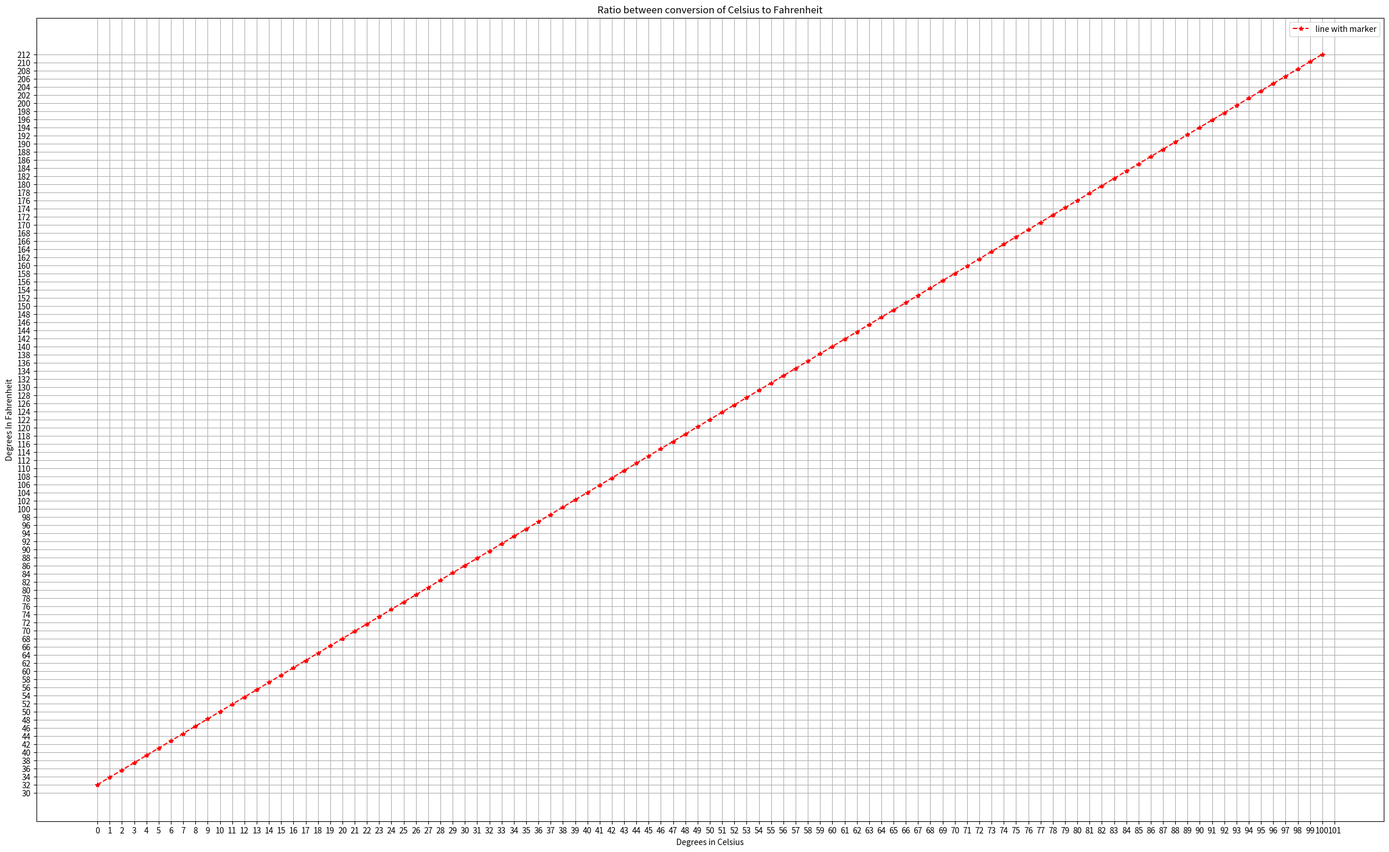

Python code for this plot:
import matplotlib.pyplot as plt
import math


def temp_converter(a, b) :
    deg = chr(176)
    b = str(b.lower())
    if b == 'c':
        print( str(a) + deg + 'C ' + 'is equal to ' + str((a * 9/5) + 32) + deg + "F")
    elif b == 'f':
        print(str(a) + deg + 'C ' + 'is equal to ' + str((a-32) * 5/9) + deg + 'C')

#temp_converter(0, "f")

def graph_ratio():
    x = 0
    y = 0
    celc_arr = []
    f_arr = []

    while x <= 100:
        tmp_f = x * 9/5 + 32
        celc_arr.append(round(tmp_f, 2))
        x += 1
    while y <= 212:
        tmp_c = y - 32 * 5/9
        f_arr.append(tmp_c)
        y += 1

    #print(celc_arr)

    fig, ax = plt.subplots(figsize=(30, 18))
    ax.plot(celc_arr, linestyle='--', marker='*', color='r', label='line with marker')

    plt.legend()
    ax.set_title('Ratio between conversion of Celsius to Fahrenheit')
    plt.xticks(range(0, 102, 1))
    plt.yticks(range(30, 214, 2))
    plt.grid()
    plt.xlabel("Degrees in Celsius")
    plt.ylabel('Degrees In Fahrenheit')
    plt.savefig('Ratio_Change.png')
    plt.show()

    total = sum(celc_arr)
    opposite = math.sin(30 * math.pi/180) * total
    adjacent = math.cos(30 * math.pi/180) * total



graph_ratio()
